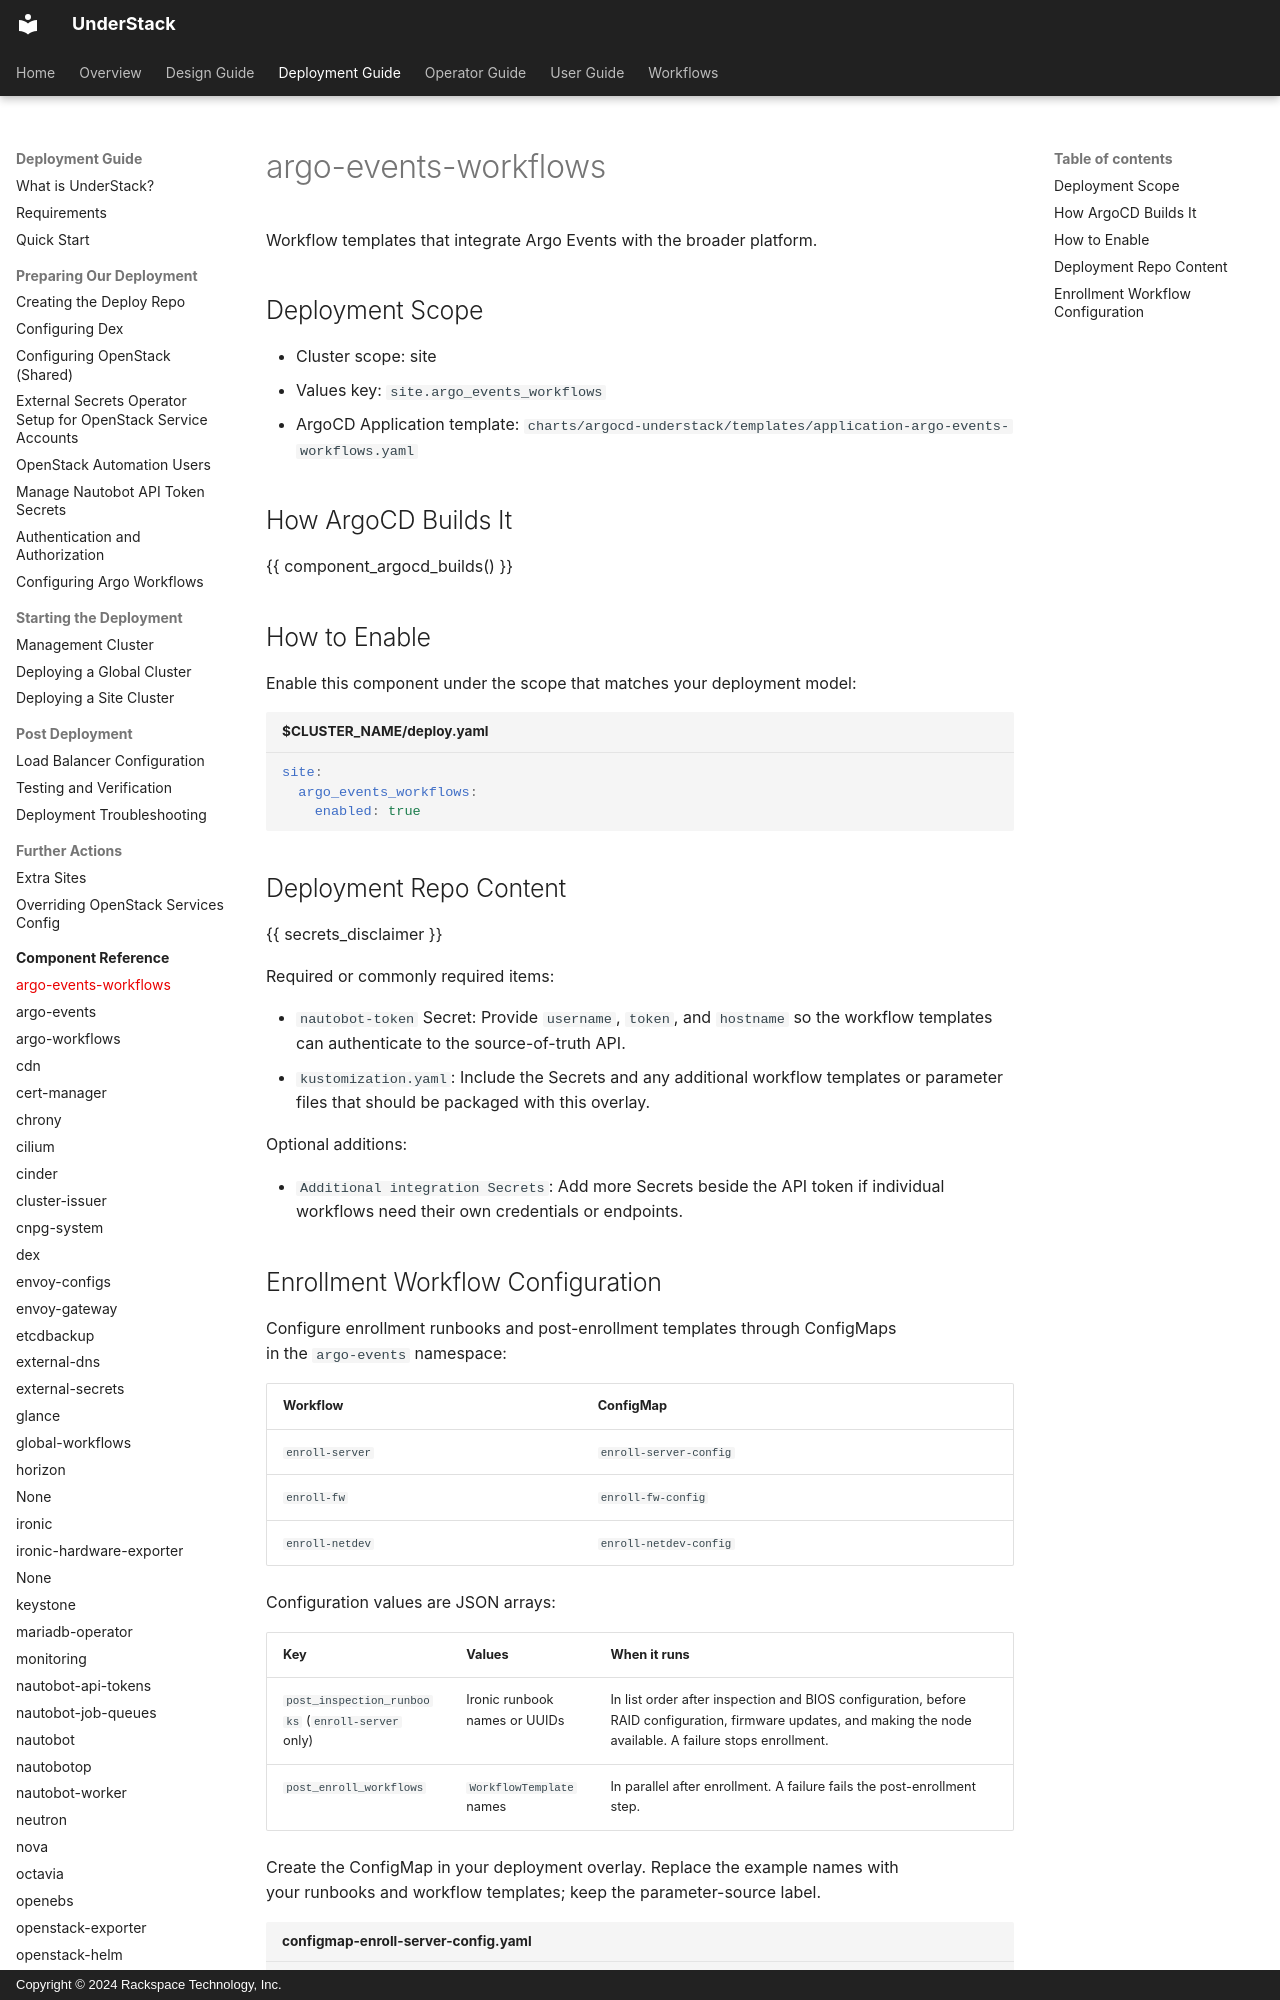

repository: rackerlabs/understack · page: deploy-guide/components/argo-events-workflows/index.html · generator: mkdocs · copyright: Copyright © 2024 Rackspace Technology, Inc.

---
kustomize_paths:
- workflows/argo-events
deploy_overrides:
  helm:
    mode: none
  kustomize:
    mode: second_source
---

# argo-events-workflows

Workflow templates that integrate Argo Events with the broader platform.

## Deployment Scope

- Cluster scope: site
- Values key: `site.argo_events_workflows`
- ArgoCD Application template: `charts/argocd-understack/templates/application-argo-events-workflows.yaml`

## How ArgoCD Builds It

{{ component_argocd_builds() }}

## How to Enable

Enable this component under the scope that matches your deployment model:

```yaml title="$CLUSTER_NAME/deploy.yaml"
site:
  argo_events_workflows:
    enabled: true
```

## Deployment Repo Content

{{ secrets_disclaimer }}

Required or commonly required items:

- `nautobot-token` Secret: Provide `username`, `token`, and `hostname` so the workflow templates can authenticate to the source-of-truth API.
- `kustomization.yaml`: Include the Secrets and any additional workflow templates or parameter files that should be packaged with this overlay.

Optional additions:

- `Additional integration Secrets`: Add more Secrets beside the API token if individual workflows need their own credentials or endpoints.
